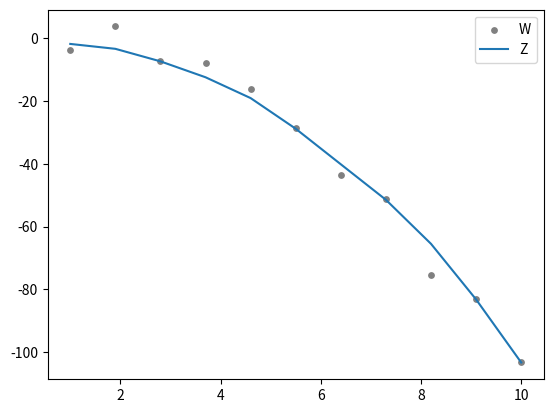

Python code for this plot:
# Импорт нужных библиотек.
from math import cos, log, e, floor,sin,pow
from random import normalvariate
from numpy.linalg import solve
from matplotlib.pyplot import subplots, plot, scatter, legend, show


# Исходная функция.
def source_func(x: float) -> float:
    return (sin(cos(x)+x)-x*x)

# Аппроксимирующий полином.
def approximating_func(x: float, i: float) -> float:
    return (cos(i*x)+pow(x,i))


# Фунция вывода матрицы matrix с заголовком header.
def print_matrix(header: str, matrix: list) -> None:
    print(header, '{', sep='')
    for row in matrix:
        print('\t', sep='', end='')
        for element in row:
            print('{0:7.4}'.format(element), end=' ')
        print()
    print('}')


# Возвращает транспонированную к матрице matrix.
def transpose_matrix(matrix: list) -> list:
    return [[matrix[i][j] for i in range(len(matrix))] for j in
range(len(matrix[0]))]


# Возвращает диагольную матрицу, элементами которой являются array[i] ^power.
def diagonal_powered_matrix(array: list, power: float) -> list:
    size = len(array)
    matrix = [[0. for j in range(size)] for i in range(size)]
    for i in range(size):
        matrix[i][i] = array[i] ** power
    return matrix


# Возвращает произведение матриц a и b.
def matrix_product(a: list, b: list) -> list:
    l_size = len(a)
    m_size = len(b)
    n_size = len(b[0])

    if m_size != len(a[0]):
        raise Exception('Sizes error.')

    matrix = [[0. for j in range(n_size)] for i in range(l_size)]
    for i in range(l_size):
        for j in range(n_size):
            for k in range(m_size):
                matrix[i][j] += a[i][k] * b[k][j]
    return matrix


# Возвращает значение в точке по вектору z с n точками в пределах [a, b].
def get_approximate_value(approximate_matr: list, x: float, a: float, b: float, n: int) -> float:
    dn = (b - a) / (n - 1)
    index_x = (x - a) / dn
    floor_x = int(floor(index_x))
    frac_x = index_x - floor_x
    if abs(frac_x) < 0.0000000001:
        return approximate_matr[0][floor_x]
    else:
        return frac_x * (approximate_matr[0][floor_x] + approximate_matr[0][floor_x + 1])


if __name__ == '__main__':
    # Диапозон значений.
    a_limit = 1.
    b_limit = 10.
    # Количество значений.
    n = 11
    # Количество аппроксимирующих функций.
    k = 4
    # Находим длину каждого отрезка.
    dn = (b_limit - a_limit) / (n - 1)
    # Вектор точек (аргументов).
    x = [[a_limit + dn * i for i in range(n)]]
    # Вектор значений функции.
    y = [[source_func(x) for x in x[0]]]
    # Математическое ожидание и среднеквадратическое отклонение.
    mu = 0
    sigma = 5
    # Вектор среднеквадратических погрешностей измерений.
    s = [[normalvariate(mu, sigma) for i in range(n)]]
    # Вектор измерений.
    w = [[y[0][i] + s[0][i] for i in range(n)]]
    # W^T.
    wt = transpose_matrix(w)
    # Матрица M.

    m = [[approximating_func(x[0][i], j + 1) for j in range(k)] for i in range(n)]
    # M^T.
    mt = transpose_matrix(m)
    # Диагональная матрцица D.
    d = diagonal_powered_matrix(s[0], -2)
    # Произведение M^T * D.
    mt_d = matrix_product(mt, d)
    # Левая часть: M^T * D * M.
    left = matrix_product(mt_d, m)
    # Правая часть: M^T * D * W^T.
    right = matrix_product(mt_d, wt)
    # Вектора A получаем решением полученной системы.
    a = solve(left, right)
    # Z = M * A.
    z = matrix_product(m, a)
    # Z^T.
    zt = transpose_matrix(z)
    if 1:
        print_matrix('X: ', x)
        print_matrix('S: ', s)
        print_matrix('W: ', w)
        print_matrix('W**T: ', wt)
        print_matrix('M: ', m)
        print_matrix('M**T: ', mt)
        print_matrix('D: ', d)
        print_matrix('Left: ', left)
        print_matrix('Right: ', right)
        print_matrix('A: ', a)
        print_matrix('Z: ', z)
        print_matrix('X: ', x)
        print_matrix('Y: ', y)
        print_matrix('Z**T: ', zt)

    print('Y(4.5)=', source_func(4.5))
    print('Z(4.5)=', get_approximate_value(zt, 4.5, a_limit, b_limit,n))
    print('Y(9.5)=', source_func(9.5))
    print('Z(9.5)=', get_approximate_value(zt, 9.5, a_limit, b_limit,n))
    fig, ax = subplots()
    ax.scatter(x[0], w[0], label='W', color='gray', s=15)
    ax.plot(x[0], zt[0], label='Z')
    ax.legend()
    show()